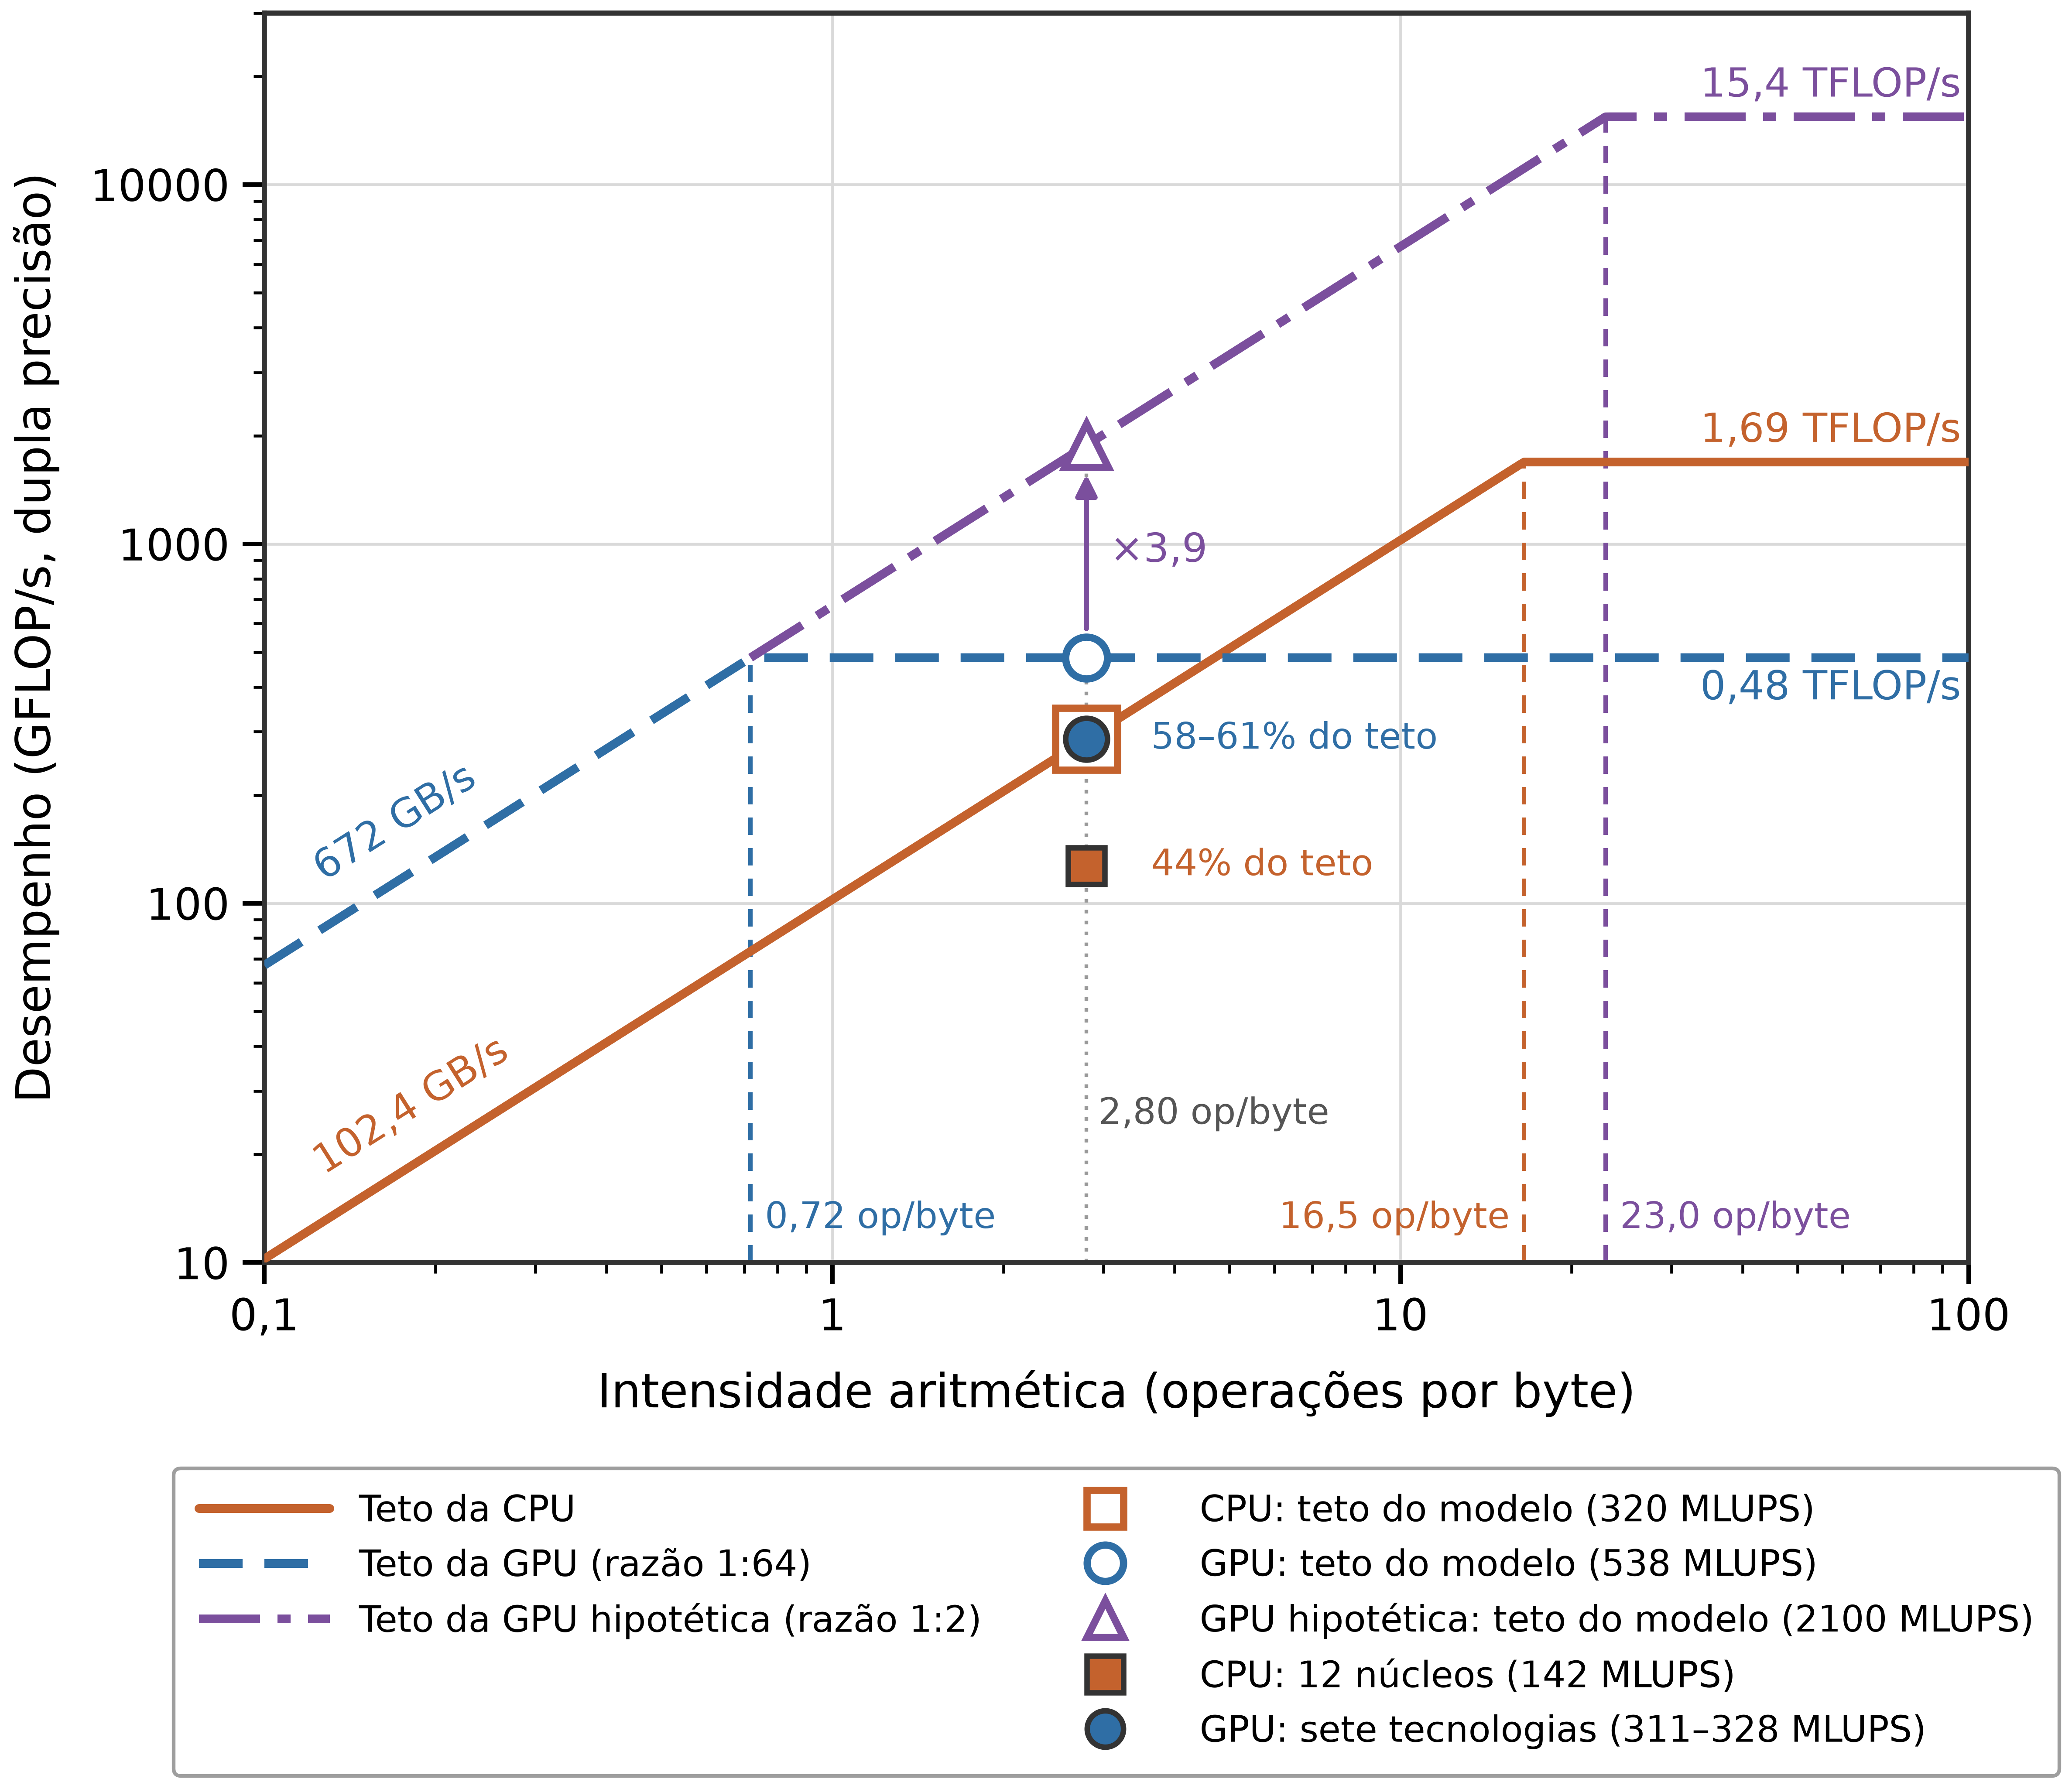

Reproduce this figure in Python.
"""Gera o diagrama roofline do miniaplicativo, para o núcleo de cálculo final.

O diagrama (roofline-model.png) apresenta a plataforma de referência (AMD Ryzen 9 9900X e NVIDIA GeForce RTX 5070),
com tetos das especificações dos fabricantes (roofline-final.json, campo `platform`), a GPU hipotética de razão 1:2
e as taxas da maior malha do protocolo (N_x = 5e4): CPU com doze núcleos e GPU (protocol-final.json).

O núcleo é o fatorado por eixo na forma de produto, com cinco iterações de Newton: FLOP operações
(roofline-final.json, contagem dinâmica do núcleo vetorial com a exponencial a 20 operações) e BYTES = 320 bytes por
nó e por passo (a CPU escreve as populações com armazenamento não temporal nas malhas que excedem a cache, de modo
que o tráfego é o mesmo da GPU), o que dá AI = FLOP/BYTES. O desempenho em GFLOP/s é a taxa de atualização vezes
FLOP; como FLOP é a contagem do núcleo adotado, o eixo vertical não deve ser usado para comparar implementações com
contagens de operações distintas (eliminar trabalho redundante desloca o ponto para baixo): para isso vale a taxa de
atualização de nós (MLUPS).

Para que a figura seja legível em impressão em preto e branco, cada plataforma se distingue pelo estilo de linha
do teto (CPU contínua, GPU tracejada, GPU hipotética em traço e ponto) e pela forma do marcador (quadrado, círculo,
triângulo). Os marcadores vazados são os tetos do modelo na intensidade aritmética do núcleo e os cheios, as taxas obtidas.
"""
import json
from pathlib import Path

import matplotlib

matplotlib.use('Agg')
import matplotlib.pyplot as plt
import numpy as np
from matplotlib.lines import Line2D
from matplotlib.ticker import FixedLocator, FuncFormatter, NullFormatter

plt.rcParams['mathtext.fontset'] = 'dejavusans'

HERE = Path(__file__).resolve().parent
RESULTS = HERE.parent / 'campaign-results'
FINAL = json.loads((HERE / 'roofline-final.json').read_text())
MODEL = {'platform': FINAL['platform']}
PROTOCOL = json.loads((RESULTS / 'protocol-final.json').read_text())
LARGEST_NX = '50000'

EDGE = '#333333'
BLUE = '#2f6ea5'
ORANGE = '#c4622d'
PURPLE = '#7b4f9d'
LW = 2.1
FS = 12
FLOP = FINAL['flop_model']   # operações por nó e por passo do núcleo final (modelo, exponencial a 20 operações)
BYTES = 320                  # tráfego por nó e por passo
AI = FLOP / BYTES

X_MIN, X_MAX = 0.1, 100.0


def comma(v, _):
    return f'{v:g}'.replace('.', ',')


def fmt(v, nd=1):
    return f'{v:.{nd}f}'.replace('.', ',')


def _slope_label(ax, x_lbl, bw, color, nd):
    p0 = ax.transData.transform((x_lbl, bw * x_lbl))
    p1 = ax.transData.transform((x_lbl * 2, bw * x_lbl * 2))
    angle = np.degrees(np.arctan2(p1[1] - p0[1], p1[0] - p0[0]))
    ax.text(x_lbl, bw * x_lbl * 1.25, f'{fmt(bw, nd)} GB/s', color=color, fontsize=FS - 1, rotation=angle,
            rotation_mode='anchor', ha='left', va='bottom', zorder=6)


def _frame(ax, y_min, y_max, y_ticks):
    ax.set_xscale('log')
    ax.set_yscale('log')
    ax.set_xlim(X_MIN, X_MAX)
    ax.set_ylim(y_min, y_max)
    ax.grid(True, which='major', color='#d9d9d9', lw=0.8, zorder=0)
    ax.xaxis.set_major_locator(FixedLocator([0.1, 1, 10, 100]))
    ax.xaxis.set_major_formatter(FuncFormatter(comma))
    ax.xaxis.set_minor_formatter(NullFormatter())
    ax.yaxis.set_major_locator(FixedLocator(y_ticks))
    ax.yaxis.set_major_formatter(FuncFormatter(comma))
    ax.yaxis.set_minor_formatter(NullFormatter())
    ax.tick_params(axis='both', labelsize=FS, width=1.2, length=6)
    ax.tick_params(axis='both', which='minor', width=0.8, length=3)
    ax.set_xlabel('Intensidade aritmética (operações por byte)', fontsize=FS + 1, labelpad=8)
    ax.set_ylabel('Desempenho (GFLOP/s, dupla precisão)', fontsize=FS + 1, labelpad=8)
    for s in ax.spines.values():
        s.set_linewidth(1.4)
        s.set_color(EDGE)


def _legend(ax, line_handles, symbol_handles):
    # Coluna esquerda: linhas (tetos); coluna direita: símbolos. Entradas em branco completam a coluna esquerda.
    blank = Line2D([], [], color='none')
    pad = max(0, len(symbol_handles) - len(line_handles))
    handles = line_handles + [blank] * pad + symbol_handles
    labels = [h.get_label() for h in line_handles] + [' '] * pad + [h.get_label() for h in symbol_handles]
    ax.legend(handles, labels, loc='upper center', bbox_to_anchor=(0.5, -0.15), ncol=2, fontsize=FS - 2,
              frameon=True, framealpha=0.95, edgecolor='#999999', borderpad=0.7, labelspacing=0.5,
              columnspacing=1.6, handlelength=3.6)


def reference(out):
    """Plataforma de referência: tetos das especificações, GPU hipotética 1:2 e taxas da maior malha."""
    y_min, y_max = 10.0, 30000.0
    gpu_rates = [t[LARGEST_NX]['mlups'] for t in PROTOCOL['gpu_technologies'].values()]
    obtained = {'cpu': PROTOCOL['cpu_technologies']['OpenMP'][LARGEST_NX]['mlups'],
                'gpu': (min(gpu_rates), max(gpu_rates))}

    fig, ax = plt.subplots(figsize=(8.4, 6.2), dpi=600, facecolor='white')
    _frame(ax, y_min, y_max, [10, 100, 1000, 10000])
    plat = MODEL['platform']
    xs = np.logspace(np.log10(X_MIN), np.log10(X_MAX), 400)
    # O teto hipotético coincide com o da GPU real na região inclinada; parte do ponto de transição real.
    x0 = plat['gpu']['peak_gflops'] / plat['gpu']['bw_gbs']
    xh = np.concatenate(([x0], xs[xs > x0]))
    roofs = (('cpu', ORANGE, 'Teto da CPU', '-', xs, 'right'),
             ('gpu', BLUE, 'Teto da GPU (razão 1:64)', (0, (5, 2.5)), xs, 'left'),
             ('gpu_1_2', PURPLE, 'Teto da GPU hipotética (razão 1:2)', (0, (7, 2, 1.5, 2)), xh, 'left'))
    line_handles, symbol_handles = [], []
    for key, color, label, ls, x, side in roofs:
        p = plat[key]
        line_handles.extend(ax.plot(x, np.minimum(p['bw_gbs'] * x, p['peak_gflops']), color=color, lw=LW + 0.3,
                                    ls=ls, zorder=3, solid_capstyle='round', label=label))
        ridge = p['peak_gflops'] / p['bw_gbs']
        ax.plot([ridge, ridge], [y_min, p['peak_gflops']], color=color, lw=1.2, ls=(0, (4, 3)), zorder=2)
        ax.text(ridge * 1.06 if side == 'left' else ridge / 1.06, y_min * 1.18,
                f'{fmt(ridge, 2 if ridge < 1 else 1)} op/byte', color=color, fontsize=FS - 2, ha=side, va='bottom',
                zorder=6)

    kernel = {}
    for key in ('cpu', 'gpu', 'gpu_1_2'):
        ceiling = min(plat[key]['bw_gbs'] * AI, plat[key]['peak_gflops'])
        kernel[key] = dict(gflops=ceiling, mlups=ceiling * 1e3 / FLOP)

    ax.plot([AI, AI], [y_min, kernel['gpu_1_2']['gflops']], color='#999999', lw=1.0, ls=(0, (1, 2)), zorder=2)
    ax.text(AI * 1.05, y_min * 2.3, f'{fmt(AI, 2)} op/byte', color='#555555', fontsize=FS - 2, ha='left',
            va='bottom', zorder=6)
    for key, marker, color, name, size in (('cpu', 's', ORANGE, 'CPU', 17), ('gpu', 'o', BLUE, 'GPU', 11.5),
                                           ('gpu_1_2', '^', PURPLE, 'GPU hipotética', 12)):
        ax.plot([AI], [kernel[key]['gflops']], marker, ms=size, mfc='white', mec=color, mew=2.0, zorder=5)
        symbol_handles.append(Line2D([], [], ls='none', marker=marker, ms=10, mfc='white', mec=color, mew=2.0,
                                     label=f'{name}: teto do modelo ({fmt(kernel[key]["mlups"], 0)} MLUPS)'))

    cpu_att = obtained['cpu'] * FLOP / 1e3
    ax.plot([AI], [cpu_att], 's', ms=10, mfc=ORANGE, mec=EDGE, mew=1.5, zorder=6)
    symbol_handles.append(Line2D([], [], ls='none', marker='s', ms=10, mfc=ORANGE, mec=EDGE, mew=1.5,
                                 label=f'CPU: 12 núcleos ({fmt(obtained["cpu"], 0)} MLUPS)'))
    gpu_lo, gpu_hi = (v * FLOP / 1e3 for v in obtained['gpu'])
    gpu_mid = np.sqrt(gpu_lo * gpu_hi)
    ax.errorbar([AI], [gpu_mid], yerr=[[gpu_mid - gpu_lo], [gpu_hi - gpu_mid]], fmt='o', ms=11.5, mfc=BLUE,
                mec=EDGE, mew=1.5, ecolor=BLUE, elinewidth=2.0, capsize=5, zorder=6)
    symbol_handles.append(Line2D([], [], ls='none', marker='o', ms=10, mfc=BLUE, mec=EDGE, mew=1.5,
                                 label=f'GPU: sete tecnologias ({fmt(obtained["gpu"][0], 0)}\u2013'
                                       f'{fmt(obtained["gpu"][1], 0)} MLUPS)'))
    ax.text(AI * 1.3, cpu_att, f'{fmt(100 * obtained["cpu"] / kernel["cpu"]["mlups"], 0)}% do teto', color=ORANGE,
            fontsize=FS - 2, ha='left', va='center', zorder=6)
    ax.text(AI * 1.3, gpu_mid, f'{fmt(100 * obtained["gpu"][0] / kernel["gpu"]["mlups"], 0)}\u2013'
                               f'{fmt(100 * obtained["gpu"][1] / kernel["gpu"]["mlups"], 0)}% do teto',
            color=BLUE, fontsize=FS - 2, ha='left', va='center', zorder=6)

    # Mesma intensidade aritmética nas duas GPUs: o ganho é o deslocamento vertical até o novo teto.
    x, y0, y1 = AI, kernel['gpu']['gflops'], kernel['gpu_1_2']['gflops']
    ax.annotate('', xy=(x, y1), xytext=(x, y0), zorder=4,
                arrowprops=dict(arrowstyle='-|>', color=PURPLE, lw=1.4, shrinkA=8, shrinkB=8, mutation_scale=12))
    ax.text(x * 1.1, np.sqrt(y0 * y1), f'×{fmt(kernel["gpu_1_2"]["mlups"] / kernel["gpu"]["mlups"], 1)}',
            color=PURPLE, fontsize=FS - 1, ha='left', va='center', zorder=6)

    for key, color, k, va in (('cpu', ORANGE, 1.07, 'bottom'), ('gpu', BLUE, 0.93, 'top'),
                              ('gpu_1_2', PURPLE, 1.07, 'bottom')):
        peak = plat[key]['peak_gflops'] / 1e3
        ax.text(X_MAX * 0.97, plat[key]['peak_gflops'] * k, f'{fmt(peak, 2 if peak < 10 else 1)} TFLOP/s',
                color=color, fontsize=FS - 1, ha='right', va=va, zorder=6)
    for key, color, nd in (('cpu', ORANGE, 1), ('gpu', BLUE, 0)):
        _slope_label(ax, 0.13, plat[key]['bw_gbs'], color, nd)

    _legend(ax, line_handles, symbol_handles)
    fig.savefig(out, dpi=600, facecolor='white', bbox_inches='tight', pad_inches=0.05)
    print(f'Figure saved to {out}')
    return kernel, obtained


def main():
    ref = reference(HERE / 'roofline-model.png')
    print(json.dumps({'reference': ref}, indent=2, default=float))


if __name__ == '__main__':
    main()
